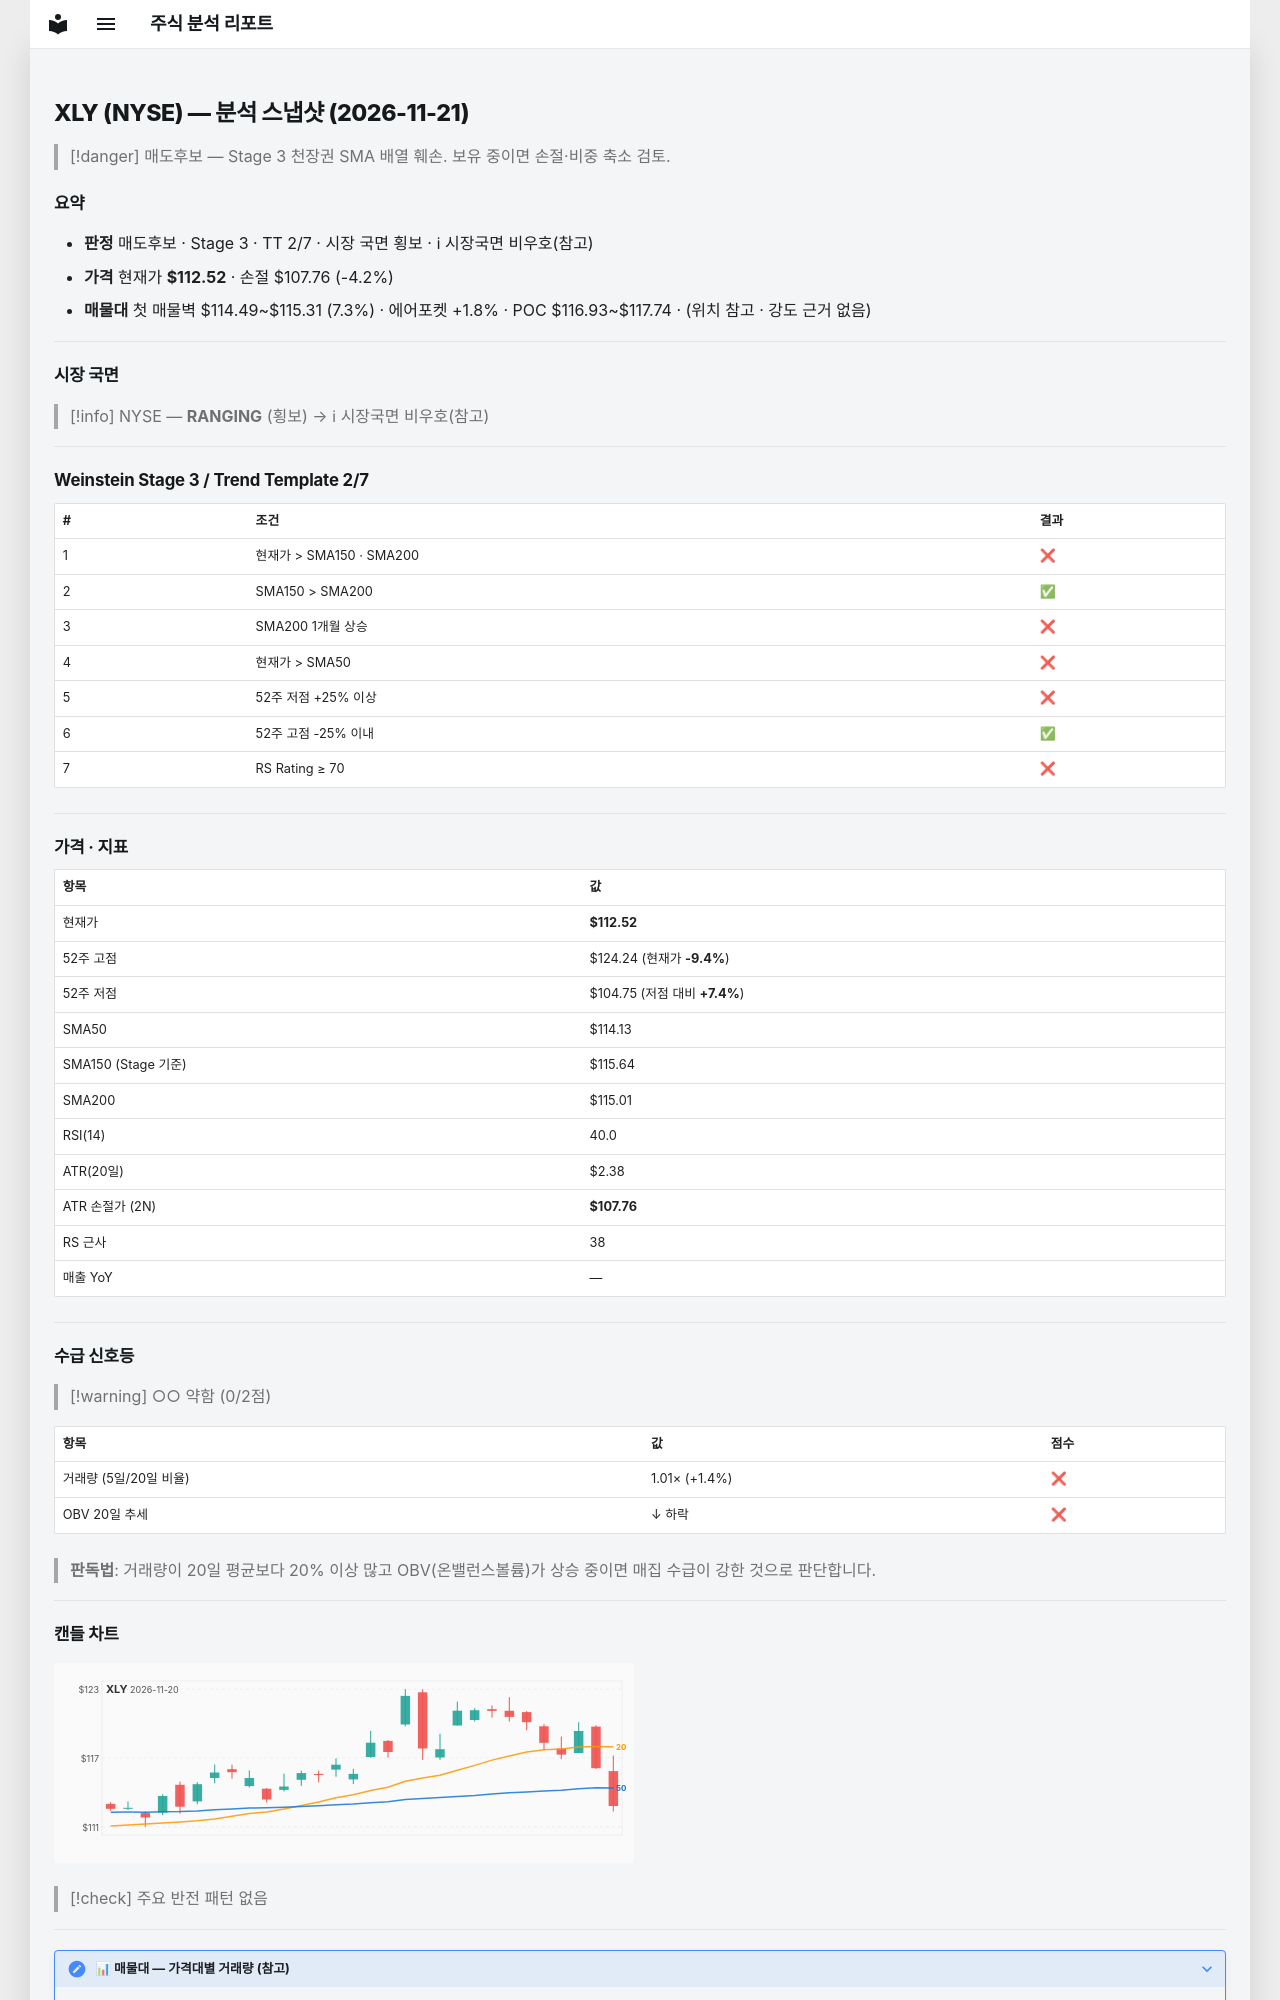

repository: soloandco/stock-reports · page: snapshots/XLY-2026-11-21/index.html · generator: mkdocs

---
type: analysis-snapshot
title: XLY 분석 스냅샷
ticker: XLY
market: NYSE
created: 2026-11-21
updated: 2026-11-21
bar-date: 2026-11-20
verdict: 매도후보
real-rr: 1.61
sma50-gap-pct: -1.4
weekly-position: 저항대아래
weekly-overhead-price: 120.18
weekly-overhead-pct: 6.8
stage: 3
trend-template-score: 2
tt-max: 7
ma-set: sma-50-150-200
price: 112.5199966430664
stop-price: 107.75577024995333
market-regime: RANGING
supply-demand-score: 0/2
supply-demand-label: 약함
status: tracking
tags:
  - stock-agent
  - watchlist
  - XLY
  - analysis
related:
  - "[[analysis-template]]"
---

# XLY (NYSE) — 분석 스냅샷 (2026-11-21)

> [!danger] 매도후보 — Stage 3 천장권
> SMA 배열 훼손. 보유 중이면 손절·비중 축소 검토.

## 요약

- **판정** 매도후보 · Stage 3 · TT 2/7 · 시장 국면 횡보 · ℹ 시장국면 비우호(참고)
- **가격** 현재가 **$112.52** · 손절 $107.76 (-4.2%)
- **매물대** 첫 매물벽 $114.49~$115.31 (7.3%) · 에어포켓 +1.8% · POC $116.93~$117.74 · (위치 참고 · 강도 근거 없음)

---

## 시장 국면

> [!info] NYSE — **RANGING** (횡보) → ℹ 시장국면 비우호(참고)

---

## Weinstein Stage 3 / Trend Template 2/7

| # | 조건 | 결과 |
|---|------|------|
| 1 | 현재가 > SMA150 · SMA200 | ❌ |
| 2 | SMA150 > SMA200 | ✅ |
| 3 | SMA200 1개월 상승 | ❌ |
| 4 | 현재가 > SMA50 | ❌ |
| 5 | 52주 저점 +25% 이상 | ❌ |
| 6 | 52주 고점 -25% 이내 | ✅ |
| 7 | RS Rating ≥ 70 | ❌ |

---

## 가격 · 지표

| 항목 | 값 |
|------|---|
| 현재가 | **$112.52** |
| 52주 고점 | $124.24 (현재가 **-9.4%**) |
| 52주 저점 | $104.75 (저점 대비 **+7.4%**) |
| SMA50 | $114.13 |
| SMA150 (Stage 기준) | $115.64 |
| SMA200 | $115.01 |
| RSI(14) | 40.0 |
| ATR(20일) | $2.38 |
| ATR 손절가 (2N) | **$107.76** |
| RS 근사 | 38 |
| 매출 YoY | — |

---
## 수급 신호등

> [!warning] ○○ 약함 (0/2점)

| 항목 | 값 | 점수 |
|------|------|------|
| 거래량 (5일/20일 비율) | 1.01× (+1.4%) | ❌ |
| OBV 20일 추세 | ↓ 하락 | ❌ |

> **판독법**: 거래량이 20일 평균보다 20% 이상 많고 OBV(온밸런스볼륨)가 상승 중이면 매집 수급이 강한 것으로 판단합니다.

---
